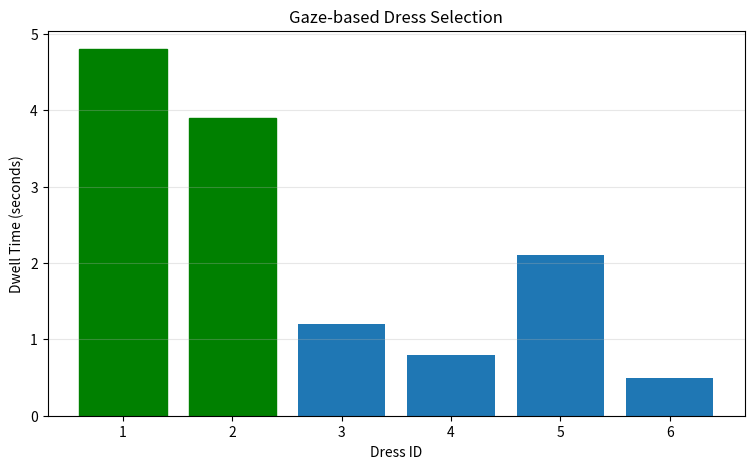

Write Python code to recreate this figure.
import time
import random
# Six dresses in our shopping bucket

population = [
    {"id": 1, "image": "dress1.jfif", "dwell_time": 0.0},
    {"id": 2, "image": "dress2.jfif", "dwell_time": 0.0},
    {"id": 3, "image": "dress3.jfif", "dwell_time": 0.0},
    {"id": 4, "image": "dress4.jfif", "dwell_time": 0.0},
    {"id": 5, "image": "dress5.jfif", "dwell_time": 0.0},
    {"id": 6, "image": "dress6.jfif", "dwell_time": 0.0}
]

print("Initial population created!")

for dress in population:
    print(dress)
    
def update_dwell_time(dress_id, elapsed_time):

    if dress_id is None:
        return

    for dress in population:

        if dress["id"] == dress_id:
            dress["dwell_time"] += elapsed_time
            break
        
def select_best_two():

    ranked_population = sorted(
        population,
        key=lambda dress: dress["dwell_time"],
        reverse=True
    )

    best_two = ranked_population[:2]

    return best_two

# Simulated dwell times (seconds)

simulated_dwell_times = {
    1: 4.8,
    2: 3.9,
    3: 1.2,
    4: 0.8,
    5: 2.1,
    6: 0.5
}

for dress_id, dwell in simulated_dwell_times.items():
    update_dwell_time(dress_id, dwell)


# Automatically select the two best dresses

parents = select_best_two()

print("\n========== SELECTED DRESSES ==========")

for dress in parents:

    print(
        f"Dress {dress['id']} | "
        f"Image: {dress['image']} | "
        f"Dwell time: {dress['dwell_time']:.2f}s"
    )
    
import matplotlib.pyplot as plt

dress_ids = [dress["id"] for dress in population]
dwell_times = [dress["dwell_time"] for dress in population]

plt.figure(figsize=(9, 5))

bars = plt.bar(dress_ids, dwell_times)

plt.xlabel("Dress ID")
plt.ylabel("Dwell Time (seconds)")
plt.title("Gaze-based Dress Selection")

plt.xticks(dress_ids)
plt.grid(axis="y", alpha=0.3)

for dress, bar in zip(population, bars):

    if dress in parents:
        bar.set_color("green")

plt.show()
